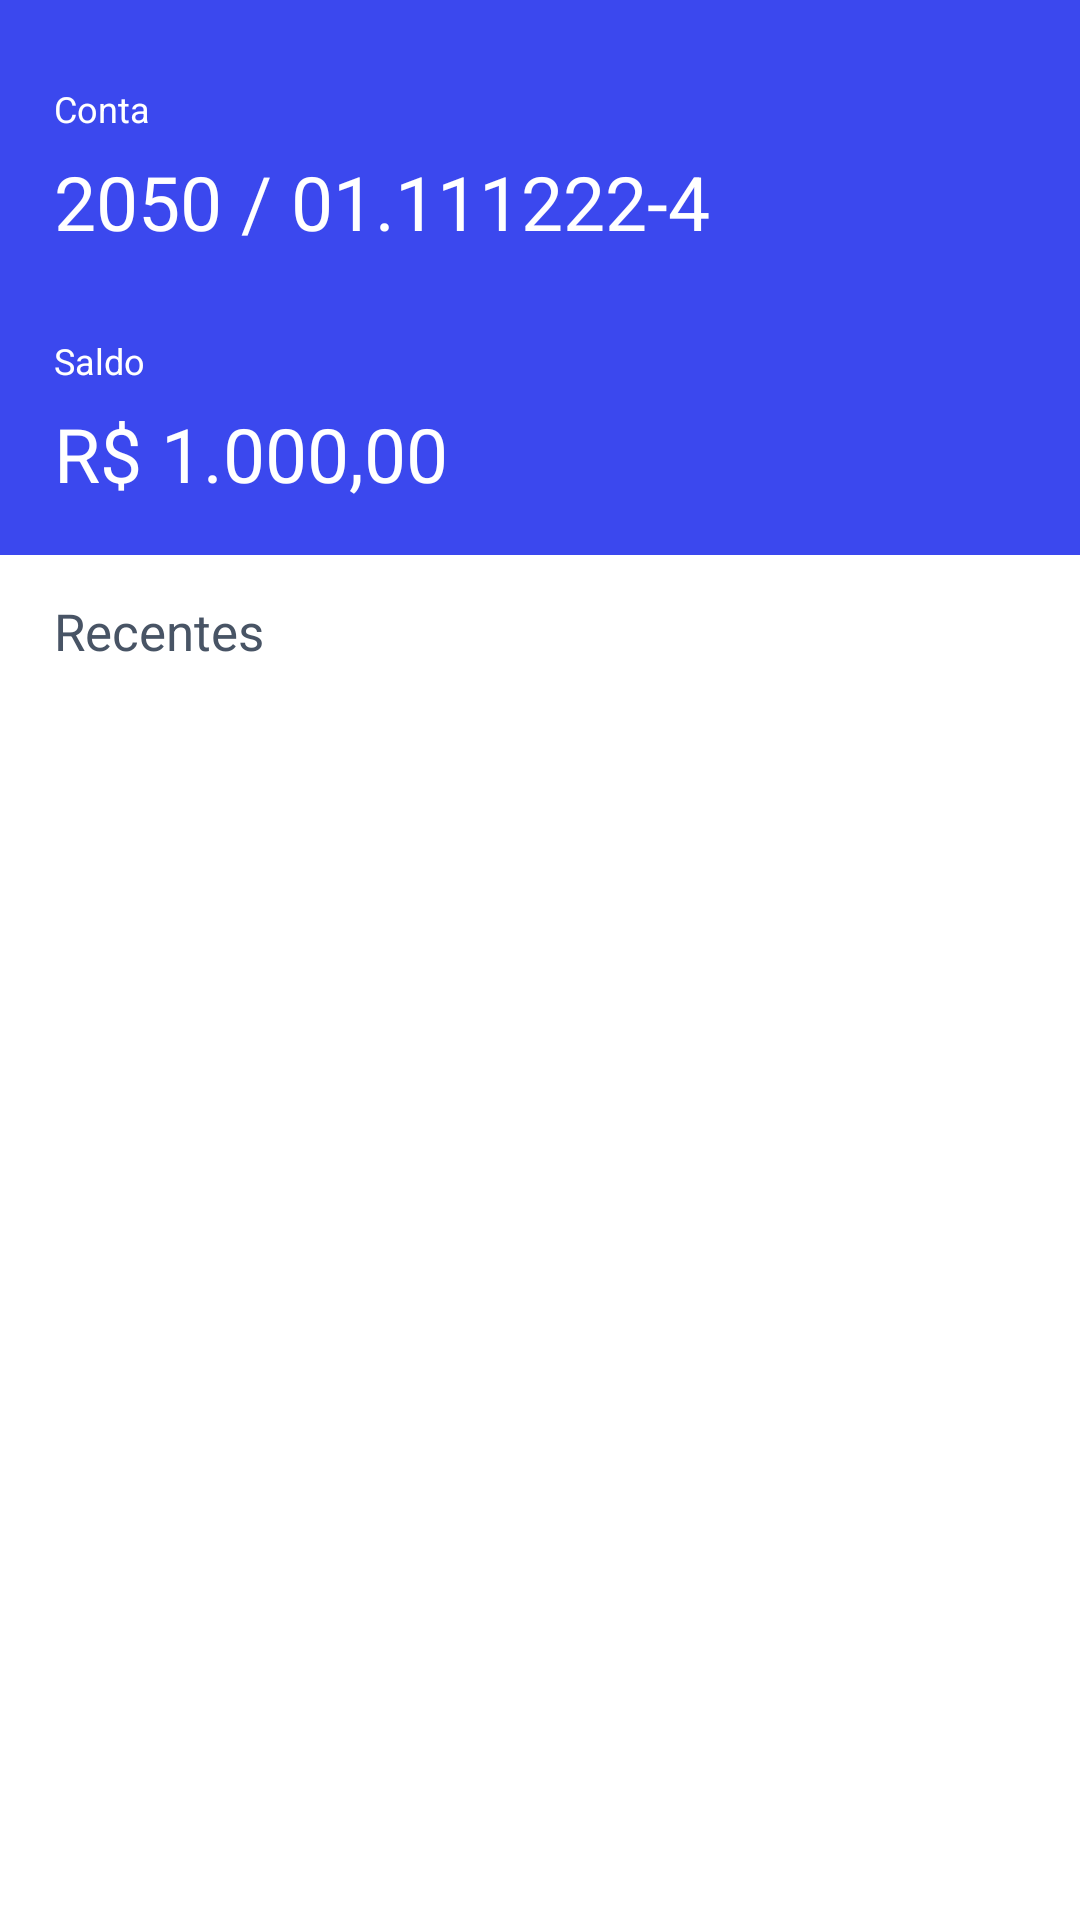

The Android layout XML behind this screen, and the referenced resources:
<!-- AndroidManifest.xml: application theme Theme.BankCleanCodeTest -->
<!-- res/layout/activity_main.xml -->
<?xml version="1.0" encoding="utf-8"?>
<LinearLayout xmlns:android="http://schemas.android.com/apk/res/android"
    xmlns:app="http://schemas.android.com/apk/res-auto"
    xmlns:tools="http://schemas.android.com/tools"
    android:layout_width="match_parent"
    android:layout_height="match_parent"
    android:orientation="vertical"
    tools:context=".view.MainActivity">

    <androidx.constraintlayout.widget.ConstraintLayout
        android:id="@+id/constraint_header"
        android:layout_width="match_parent"
        android:layout_height="wrap_content"
        android:paddingStart="@dimen/padding_start_header"
        android:paddingEnd="@dimen/padding_end_header"
        android:paddingBottom="17dp"
        android:background="@color/primary"
        app:layout_constraintStart_toStartOf="parent"
        app:layout_constraintEnd_toEndOf="parent"
        app:layout_constraintTop_toTopOf="parent">

        <LinearLayout
            android:id="@+id/linear_header"
            android:layout_width="match_parent"
            android:layout_height="wrap_content"
            android:orientation="horizontal"
            app:layout_constraintStart_toStartOf="parent"
            app:layout_constraintEnd_toEndOf="parent"
            app:layout_constraintTop_toTopOf="parent">

            <TextView
                android:id="@+id/tv_username"
                android:layout_width="match_parent"
                android:layout_height="match_parent"
                android:textColor="@color/textSecundary"
                android:gravity="center_vertical"
                android:text="Nome de Teste"
                android:textSize="@dimen/text_header_size"
                android:layout_weight="1" />

            <ImageView
                android:id="@+id/img_logout"
                android:layout_width="wrap_content"
                android:layout_height="wrap_content"
                android:src="@drawable/logout_white" />

        </LinearLayout>

        <TextView
            android:id="@+id/tv_info_conta"
            android:layout_width="wrap_content"
            android:layout_height="wrap_content"
            android:text="@string/conta"
            android:textSize="@dimen/text_info_size"
            android:textColor="@color/textSecundary"
            app:layout_constraintStart_toStartOf="parent"
            app:layout_constraintTop_toBottomOf="@id/linear_header"
            android:layout_marginTop="@dimen/mrg_top_infos" />
        <TextView
            android:id="@+id/tv_valor_conta"
            android:layout_width="wrap_content"
            android:layout_height="wrap_content"
            android:text="2050 / 01.111222-4"
            android:textSize="@dimen/text_value_size"
            android:textColor="@color/textSecundary"
            app:layout_constraintStart_toStartOf="parent"
            app:layout_constraintTop_toBottomOf="@id/tv_info_conta"
            android:layout_marginTop="@dimen/mrg_top_values" />

        <TextView
            android:id="@+id/tv_info_saldo"
            android:layout_width="wrap_content"
            android:layout_height="wrap_content"
            android:text="@string/saldo"
            android:textSize="@dimen/text_info_size"
            android:textColor="@color/textSecundary"
            app:layout_constraintStart_toStartOf="parent"
            app:layout_constraintTop_toBottomOf="@id/tv_valor_conta"
            android:layout_marginTop="@dimen/mrg_top_infos" />
        <TextView
            android:id="@+id/tv_valor_saldo"
            android:layout_width="wrap_content"
            android:layout_height="wrap_content"
            android:text="R$ 1.000,00"
            android:textSize="@dimen/text_value_size"
            android:textColor="@color/textSecundary"
            app:layout_constraintStart_toStartOf="parent"
            app:layout_constraintTop_toBottomOf="@id/tv_info_saldo"
            android:layout_marginTop="@dimen/mrg_top_values" />

    </androidx.constraintlayout.widget.ConstraintLayout>

    <TextView
        android:id="@+id/tv_header_list"
        android:layout_width="wrap_content"
        android:layout_height="wrap_content"
        android:text="@string/recentes"
        android:textColor="@color/textPrimary"
        android:textSize="@dimen/text_header_list_size"
        android:layout_marginTop="@dimen/mrg_top_header_list"
        android:layout_marginStart="@dimen/mrg_start_default" />

    <androidx.recyclerview.widget.RecyclerView
        android:id="@+id/rv_lancamentos"
        android:layout_width="match_parent"
        android:layout_height="match_parent"
        tools:listitem="@layout/item_lancamentos"
        android:layout_marginStart="@dimen/mrg_start_default"
        android:layout_marginEnd="@dimen/mrg_end_list"/>

</LinearLayout>
<!-- res/layout/item_lancamentos.xml (included above) -->
<?xml version="1.0" encoding="utf-8"?>
<com.google.android.material.card.MaterialCardView xmlns:android="http://schemas.android.com/apk/res/android"
    android:layout_width="match_parent"
    android:layout_height="@dimen/card_height"
    xmlns:app="http://schemas.android.com/apk/res-auto"
    app:cardElevation="4dp"
    app:cardCornerRadius="8dp"
    android:layout_marginVertical="@dimen/mrg_card_item_vertical">

    <androidx.constraintlayout.widget.ConstraintLayout
        android:layout_width="match_parent"
        android:layout_height="match_parent">

        <LinearLayout
            android:id="@+id/linear_item_first_line"
            android:layout_width="match_parent"
            android:layout_height="wrap_content"
            android:orientation="horizontal"
            app:layout_constraintStart_toStartOf="parent"
            app:layout_constraintEnd_toEndOf="parent"
            app:layout_constraintTop_toTopOf="parent"
            android:layout_marginStart="@dimen/mrg_start_title_item"
            android:layout_marginEnd="@dimen/mrg_end_title_item"
            android:layout_marginTop="@dimen/mrg_top_first_line">

            <TextView
                android:id="@+id/tv_lancamento_title"
                android:layout_width="match_parent"
                android:layout_height="wrap_content"
                android:text="@string/pagamento"
                android:textColor="@color/textInfoColor"
                android:textSize="@dimen/text_title_item_size"
                android:layout_weight="1"/>
            <TextView
                android:id="@+id/tv_lancamento_date"
                android:layout_width="match_parent"
                android:layout_height="wrap_content"
                android:text="@string/date"
                android:textSize="@dimen/text_date_item_size"
                android:textColor="@color/textInfoColor"
                android:gravity="end"
                android:layout_weight="2" />

        </LinearLayout>

        <LinearLayout
            android:id="@+id/linear_item_second_line"
            android:layout_width="match_parent"
            android:layout_height="wrap_content"
            android:orientation="horizontal"
            app:layout_constraintStart_toStartOf="parent"
            app:layout_constraintEnd_toEndOf="parent"
            app:layout_constraintBottom_toBottomOf="parent"
            android:layout_marginStart="@dimen/mrg_start_title_item"
            android:layout_marginEnd="@dimen/mrg_end_title_item"
            android:layout_marginBottom="@dimen/mrg_bottom_item_line">

            <TextView
                android:id="@+id/tv_lancamento_conta"
                android:layout_width="match_parent"
                android:layout_height="wrap_content"
                android:text="@string/conta_de_luz"
                android:textColor="@color/textPrimary"
                android:textSize="@dimen/text_conta_item_size"
                android:layout_weight="1" />
            <TextView
                android:id="@+id/tv_lancamento_valor"
                android:layout_width="match_parent"
                android:layout_height="wrap_content"
                android:text="@string/r_1_000_00"
                android:textSize="@dimen/text_valor_item_size"
                android:textColor="@color/textPrimary"
                android:gravity="end"
                android:layout_weight="1" />

        </LinearLayout>

    </androidx.constraintlayout.widget.ConstraintLayout>

</com.google.android.material.card.MaterialCardView>
<!-- resources referenced by this layout -->
<resources>
  <color name="primary">#FF3B48EE</color>
  <color name="textInfoColor">#A8B4C4</color>
  <color name="textPrimary">#485465</color>
  <color name="textSecundary">#FFFFFFFF</color>
  <dimen name="card_height">80dp</dimen>
  <dimen name="mrg_bottom_item_line">15dp</dimen>
  <dimen name="mrg_card_item_vertical">10dp</dimen>
  <dimen name="mrg_end_list">16dp</dimen>
  <dimen name="mrg_end_title_item">16dp</dimen>
  <dimen name="mrg_start_default">18dp</dimen>
  <dimen name="mrg_start_title_item">15dp</dimen>
  <dimen name="mrg_top_first_line">10dp</dimen>
  <dimen name="mrg_top_header_list">14dp</dimen>
  <dimen name="mrg_top_infos">28dp</dimen>
  <dimen name="mrg_top_values">6dp</dimen>
  <dimen name="padding_end_header">13dp</dimen>
  <dimen name="padding_start_header">18dp</dimen>
  <dimen name="text_conta_item_size">16sp</dimen>
  <dimen name="text_date_item_size">12sp</dimen>
  <dimen name="text_header_list_size">17sp</dimen>
  <dimen name="text_header_size">25sp</dimen>
  <dimen name="text_info_size">12sp</dimen>
  <dimen name="text_title_item_size">16sp</dimen>
  <dimen name="text_valor_item_size">20sp</dimen>
  <dimen name="text_value_size">25sp</dimen>
  <string name="conta">Conta</string>
  <string name="conta_de_luz">Conta de Luz</string>
  <string name="date">10/01/2021</string>
  <string name="pagamento">Pagamento</string>
  <string name="r_1_000_00">R$1.000,00</string>
  <string name="recentes">Recentes</string>
  <string name="saldo">Saldo</string>
  <style name="Theme.BankCleanCodeTest" parent="Theme.MaterialComponents.DayNight.NoActionBar">
          
          <item name="colorPrimary">@color/primary</item>
          <item name="colorPrimaryVariant">@color/purple_700</item>
          <item name="colorOnPrimary">@color/white</item>
          
          <item name="colorSecondary">@color/teal_200</item>
          <item name="colorSecondaryVariant">@color/teal_700</item>
          <item name="colorOnSecondary">@color/black</item>
          
          <item name="android:statusBarColor" tools:targetApi="l">?attr/colorPrimaryVariant</item>
          
      </style>
  <color name="purple_700">#FF3700B3</color>
  <color name="white">#FFFFFFFF</color>
  <color name="teal_200">#FF03DAC5</color>
  <color name="teal_700">#FF018786</color>
  <color name="black">#FF000000</color>
</resources>
